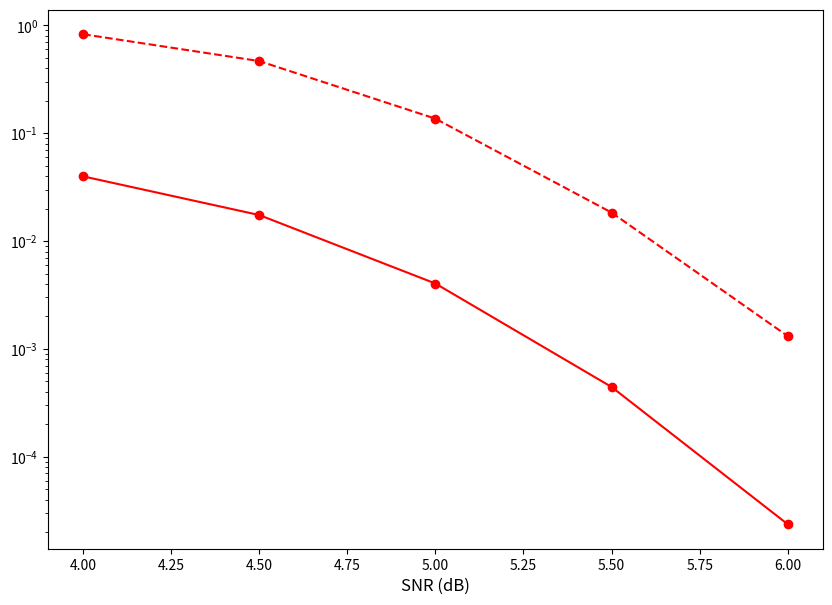

Write Python code to recreate this figure. (Note: this script raises an exception after producing the figure.)
import matplotlib.pyplot as plt
import numpy as np


# snr 별 train - test 한 것들
# 환경

frame = 100000  # 10^5
batch = 20
test_batch=50
epoch = 1
test_frame= 10000

iteration_num=20

train_snr=2.0 
learning_rate=0.001

#fixed
eta=0.5



'''

SNR = [1.0, 1.5, 2.0, 2.5, 3.0,3.5, 4.0,4.5, 5.0]

BER_1=[0.1305902777777778, 0.1164412037037037, 0.10174120370370371, 0.08704907407407407, 0.07158032407407408, 0.05139375, 0.024727314814814813, 0.005506712962962963, 0.0004787037037037037]
BER_2=[0.14021712962962962, 0.1274287037037037, 0.11492939814814815, 0.10339120370370371, 0.09171296296296297, 0.08092407407407408, 0.07062083333333333, 0.0604875, 0.050522222222222225]
FER_1=[1.0, 1.0, 1.0, 1.0, 0.9982, 0.9313, 0.5894, 0.1673, 0.0187]
FER_2=[1.0, 1.0, 1.0, 1.0, 1.0, 1.0, 1.0, 1.0, 1.0]



BER_3=[0.130460375, 0.11631847685185186, 0.10207899074074074, 0.08737709953703704, 0.07145366435185185, 0.051174796296296295, 0.02480117824074074, 0.005665634259259259, 0.0004847939814814815]
FER_3=[1.0, 1.0, 1.0, 0.999978, 0.99716, 0.926967, 0.589935, 0.169437, 0.017921]


BER_4=[0.13016527777777778, 0.11622268518518518, 0.10217314814814815, 0.08741481481481482, 0.07132199074074073, 0.0510787037037037, 0.02456875, 0.005359490740740741, 0.00039421296296296296]
FER_4=[1.0, 1.0, 1.0, 0.9998, 0.9963, 0.9268, 0.5807, 0.1593, 0.0136]


BER_5=[0.13016203703703705, 0.11620532407407408, 0.10214791666666667, 0.08731898148148148, 0.07128796296296297, 0.05109074074074074, 0.024412268518518517, 0.005323379629629629, 0.00036898148148148147]
FER_5=[1.0, 1.0, 1.0, 0.9996, 0.995, 0.9256, 0.5777, 0.1591, 0.0125]
'''
SNR = [ 4.0,4.5, 5.0,5.5,6.0]

BER_6=[0.07025925925925926, 0.06043958333333333, 0.05067893518518519, 0.041837037037037034, 0.03423194444444445]
FER_6=[1.0, 1.0, 1.0, 1.0, 1.0]
BER_7=[0.02377199074074074, 0.005393981481481481, 0.0004738425925925926, 9.722222222222223e-06, 0.0]
FER_7=[0.5535, 0.1567, 0.0169, 0.0005, 0.0]

BER_8=[0.02423010648148148, 0.005426148148148148, 0.0004447037037037037, 1.3138888888888888e-05, 2.337962962962963e-07]
FER_8=[0.561942, 0.15646, 0.015733, 0.000597, 1.7e-05]

BER_9=[0.07058969675925926, 0.06033939351851852, 0.05053249768518518, 0.041785171296296296, 0.034311650462962966]
FER_9=[1.0, 1.0, 1.0, 1.0, 1.0]


BER_10=[0.05305097222222222, 0.039091368055555555, 0.027671622685185186, 0.020324847222222223, 0.015536821759259259]
FER_10=[0.999996, 0.999979, 0.999845, 0.999428, 0.998054]

BER_11=[0.024688175925925926, 0.005890243055555556, 0.0005529768518518518, 1.9962962962962963e-05, 6.319444444444444e-07]
FER_11=[0.571823, 0.169572, 0.019456, 0.000882, 3.6e-05]
BER_12=[0.03984748842592593, 0.017433918981481483, 0.004037666666666667, 0.0004431458333333333, 2.3604166666666667e-05]
FER_12=[0.829983, 0.467725, 0.136648, 0.018391, 0.001314]
BER_13=[0.057171712962962966,0.04991304861111111,0.03504558101851852 ]
FER_13=[ 1.0,0.999938,0.997123]


plt.figure(figsize=(10, 7))

# semilogy
'''
#plt.semilogy(SNR, BER_1, marker='o', markersize=6, linewidth=1.5,label=" NMS - spatial weight sharing,  init alpha =0.7 init beta = 0.05")
plt.semilogy(SNR, BER_1,color='blue', marker='o', markersize=6, linewidth=1.5,label=" NMS - FER ")
plt.semilogy(SNR, FER_1,color='blue',linestyle='--', marker='o', markersize=6, linewidth=1.5,label=" NMS - BER")
plt.semilogy(SNR, BER_4,color='yellow', marker='o', markersize=6, linewidth=1.5,label=" iteration 30 NMS - FER ")
plt.semilogy(SNR, FER_4,color='yellow',linestyle='--', marker='o', markersize=6, linewidth=1.5,label=" iteration 30 NMS - BER")
plt.semilogy(SNR, BER_5,color='red', marker='o', markersize=6, linewidth=1.5,label=" iteration 40 NMS - FER ")
plt.semilogy(SNR, FER_5,color='red',linestyle='--', marker='o', markersize=6, linewidth=1.5,label=" iteration 40 NMS - BER")
#plt.semilogy(SNR, FER_2, marker='o', markersize=6, linewidth=1.5,label=" qNMS - channel 2bit")
#plt.semilogy(SNR, BER_2, marker='o',linestyle='--', markersize=6, linewidth=1.5,label=" qNMS - channel 2bit")
#plt.semilogy(SNR, FER_3,color='red', marker='o', markersize=6, linewidth=1.5,label=" NMS - test data 100 times")
#plt.semilogy(SNR, BER_3,color='red', marker='o',linestyle='--', markersize=6, linewidth=1.5,label="  NMS - test data 100 times") 
plt.semilogy(SNR, FER_6,color='red', marker='o',linestyle='--' ,markersize=6, linewidth=1.5,label=" NMS 2bit llr")
plt.semilogy(SNR, BER_6,color='red', marker='o', markersize=6, linewidth=1.5,label="  NMS 2bit llr") 
plt.semilogy(SNR, FER_7,color='blue', marker='o',linestyle='--' ,markersize=6, linewidth=1.5,label=" NMS - FER")
plt.semilogy(SNR, BER_7,color='blue', marker='o', markersize=6, linewidth=1.5,label="  NMS - BER") '''
#plt.semilogy(SNR, FER_8,color='blue', marker='o',linestyle='--' ,markersize=6, linewidth=1.5,label=" NMS - FER")
#plt.semilogy(SNR, BER_8,color='blue', marker='o', markersize=6, linewidth=1.5,label=" NMS - BER")
plt.xlabel("SNR (dB)", fontsize=12)
#plt.semilogy(SNR, FER_9,color='red', marker='o',linestyle='--' ,markersize=6, linewidth=1.5,label="2bit llr qNMS - FER")
#plt.semilogy(SNR, BER_9,color='red', marker='o', markersize=6, linewidth=1.5,label="2bit llr qNMS - BER")
#plt.semilogy(SNR, FER_10,color='orange', marker='o',linestyle='--' ,markersize=6, linewidth=1.5,label="3bit llr qNMS - FER")
#plt.semilogy(SNR, BER_10,color='orange', marker='o', markersize=6, linewidth=1.5,label="3bit llr qNMS - BER")

#plt.semilogy(SNR, FER_11,color='orange', marker='o',linestyle='--' ,markersize=6, linewidth=1.5,label="3bit llr qNMS add scaling - FER")
#plt.semilogy(SNR, BER_11,color='orange', marker='o', markersize=6, linewidth=1.5,label="3bit llr qNMS add scaling - BER")
plt.semilogy(SNR, FER_12,color='red', marker='o',linestyle='--' ,markersize=6, linewidth=1.5,label="2bit llr qNMS add scaling - FER")
plt.semilogy(SNR, BER_12,color='red', marker='o', markersize=6, linewidth=1.5,label="2bit llr qNMS add scaling - BER")
plt.semilogy(SNR, FER_13,color='pink', marker='o',linestyle='--' ,markersize=6, linewidth=1.5,label="2bit llr qNMS add scaling - FER")
plt.semilogy(SNR, BER_13,color='pink', marker='o', markersize=6, linewidth=1.5,label="2bit llr qNMS add scaling - BER")
plt.ylabel("Frame Error Rate (FER)", fontsize=12)
plt.title(f'Iteration: {iteration_num}, Train SNR: test SNR\n SNR - BER ', fontsize=14)

plt.grid(True, which="both", ls="-", alpha=0.5)
plt.legend(loc='best', fontsize=10)
plt.show()
